Run: headless pygame with SDL's dummy video driver; simulated clock (each Clock.tick advances the game by its frame time, no real sleeping); random seed 0; keys injected as events and as key.get_pressed() state; no mouse input.
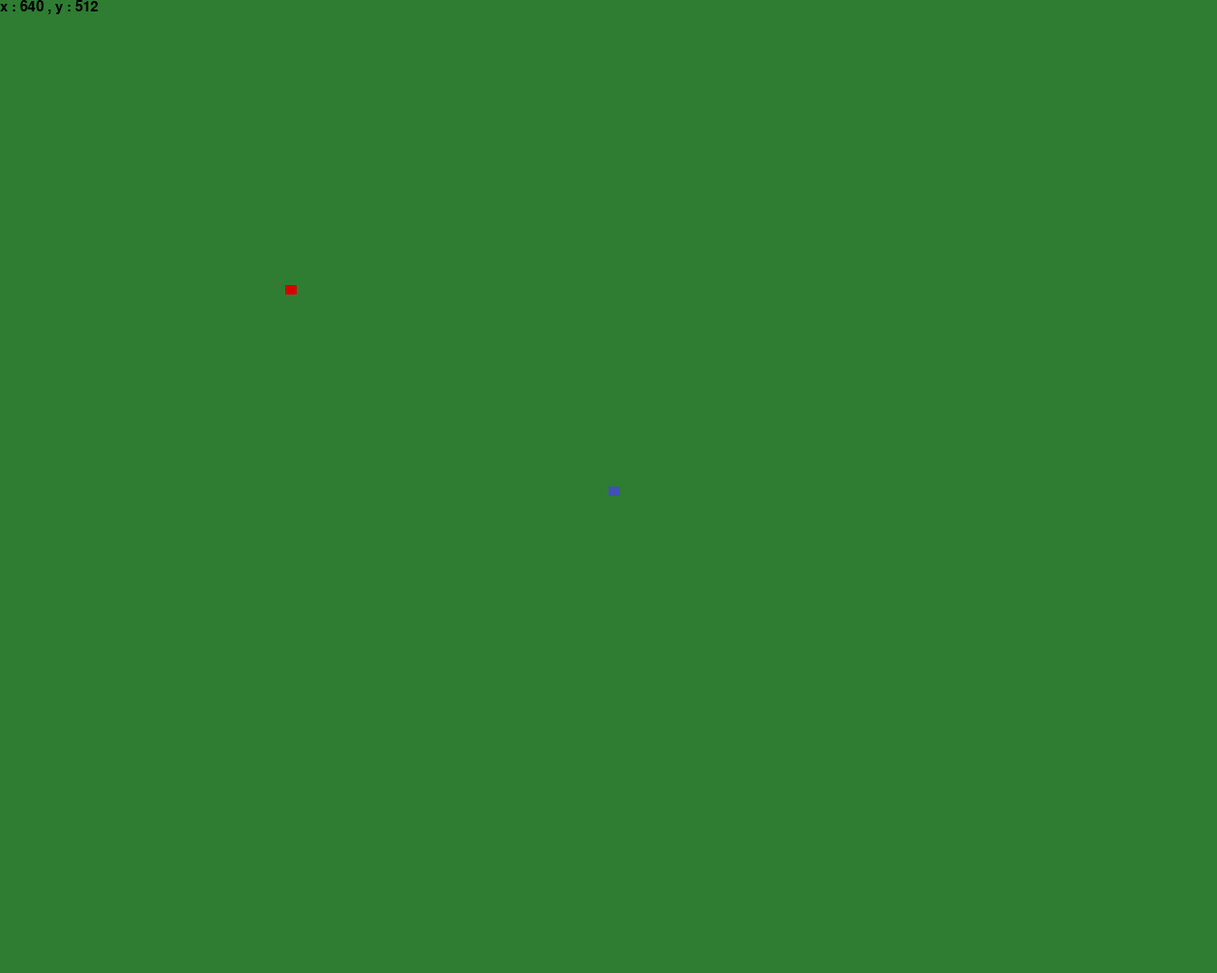
Frame 1 of 4 · flips 1–60 · no input
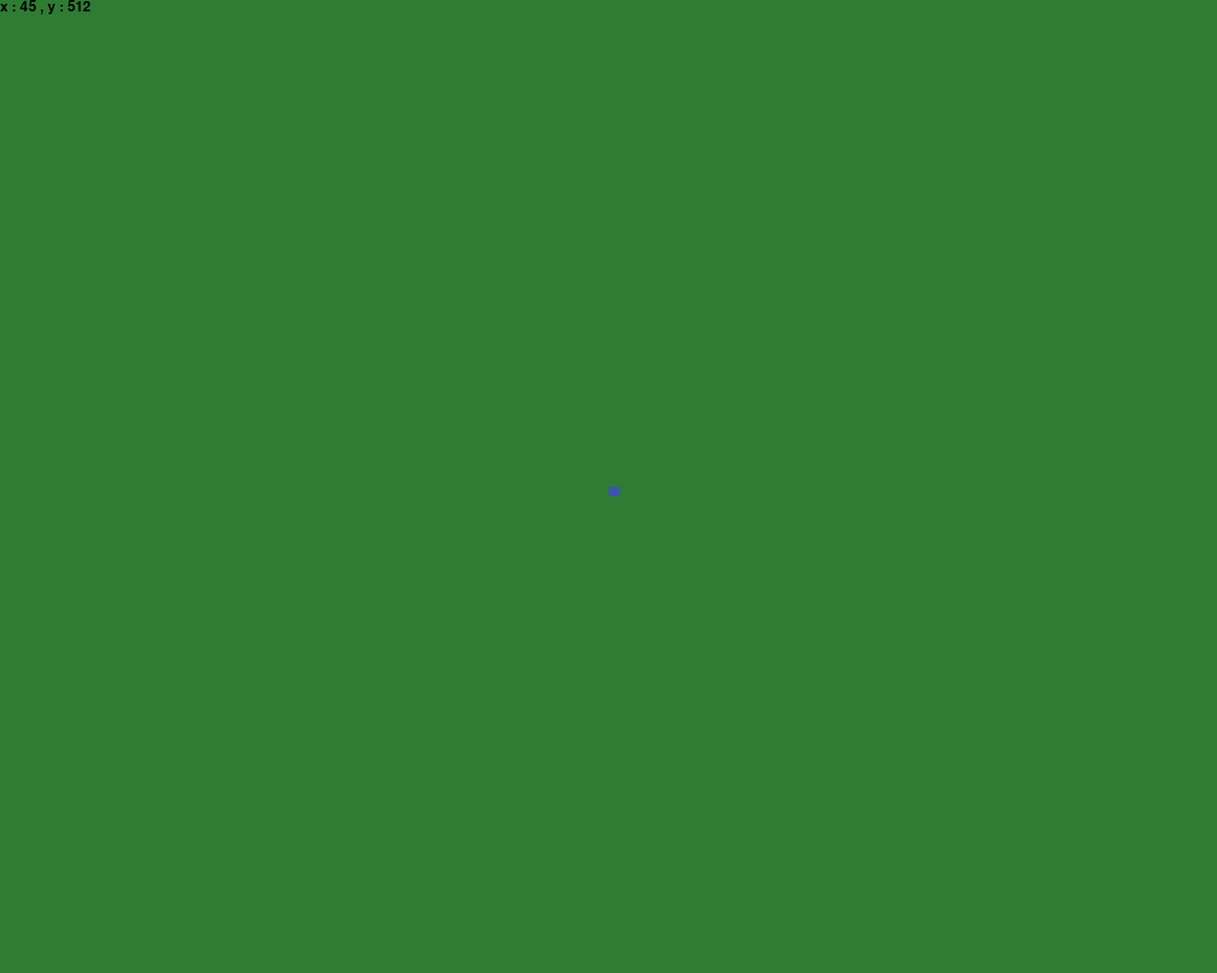
Frame 2 of 4 · flips 61–180 · tapped SPACE, RETURN · held RIGHT (→), D
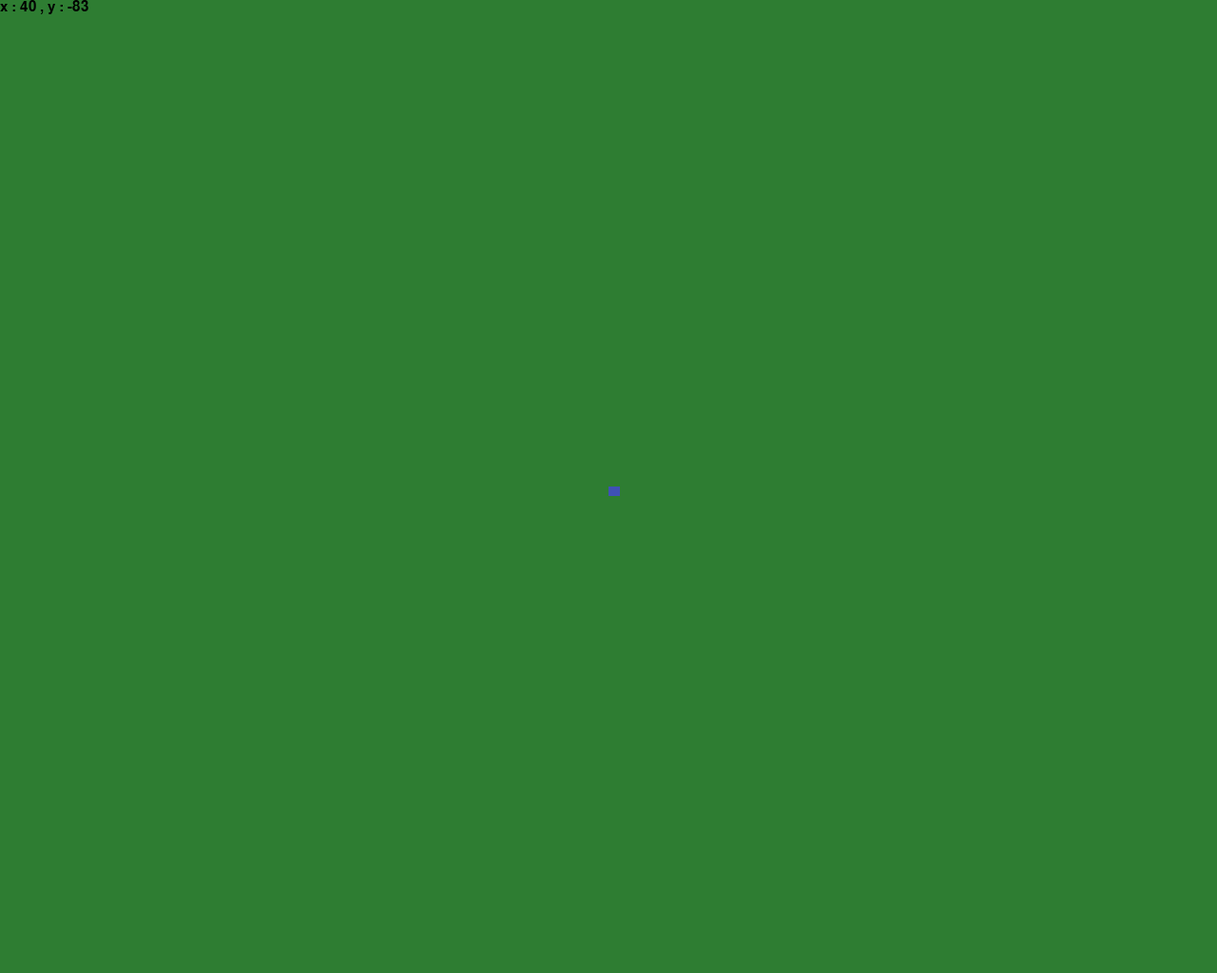
Frame 3 of 4 · flips 181–300 · held DOWN (↓), S
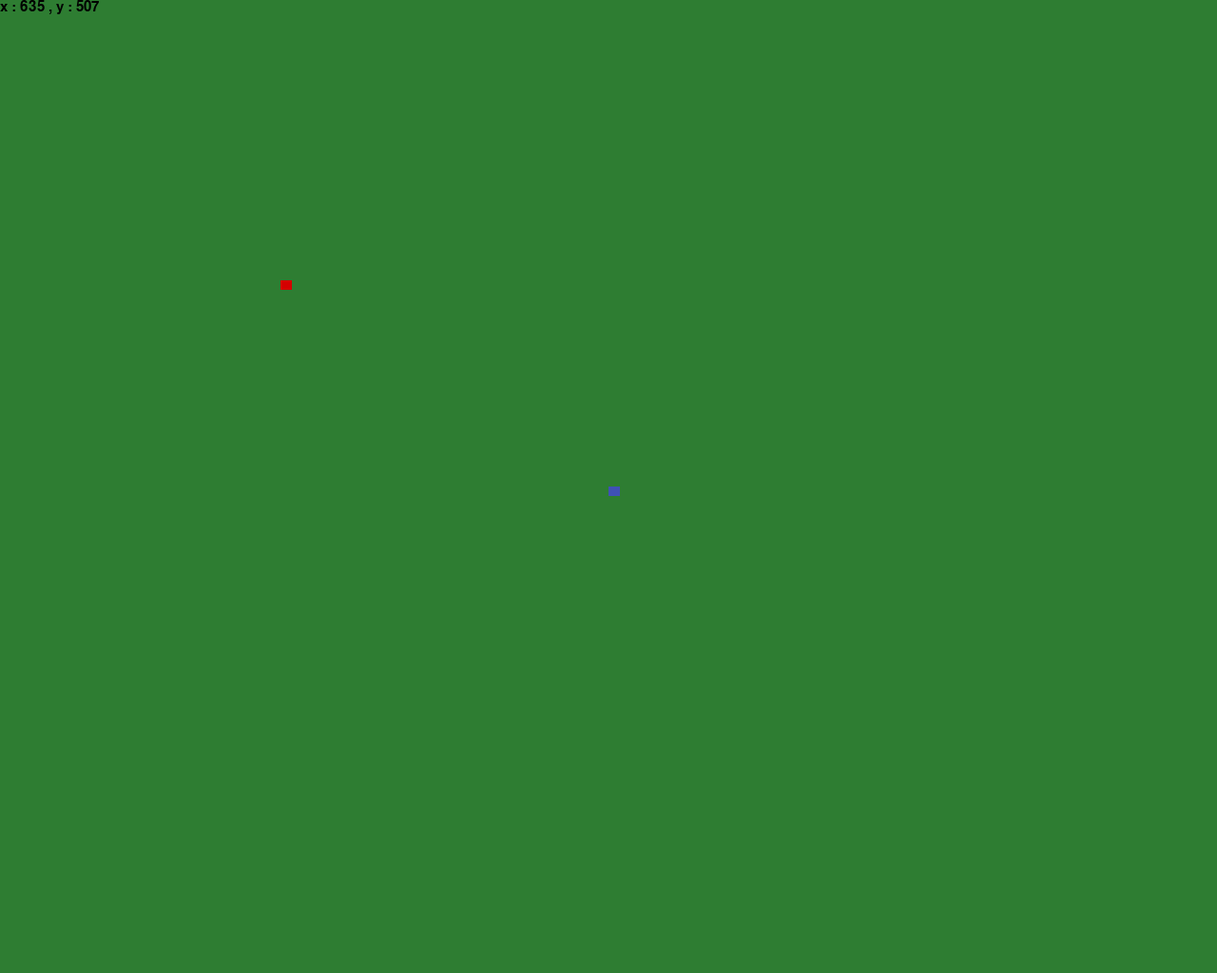
Frame 4 of 4 · flips 301–420 · held LEFT (←), A, UP (↑), W

The pygame program that drew these frames:

import pygame

'INIT'

pygame.init()
pygame.display.init()
pygame.font.init()

'CONSTANT'

# DELAY
delay = 30

# RUN LOOP
GameRun = True

# WINDOW
WinWidth , WinHeight = 1280, 1024
window = pygame.display.set_mode((WinWidth, WinHeight))

# ME
MeWidth , MeHeight = WinWidth//100, WinHeight//100
MeX , MeY = WinWidth//2, WinHeight//2
x , y = MeX, MeY
me = pygame.Surface((MeWidth, MeHeight))
me.fill((63,81,181))
MeSpeed = 5

# TEXT
FontXY = pygame.font.Font(None , 22)
FontX, FontY = 0, 0
TextCoordinates = FontXY.render('x : ' + str(MeX) + ' , y : ' + str(MeY) , True , (0,0,0))


# TEST
TestWidth , TestHeight = WinWidth//100, WinHeight//100
TestX , TestY = 300, 300
test = pygame.Surface((TestWidth , TestHeight))
test.fill((213,0,0))
test2 = pygame.Surface((TestWidth, TestHeight))
test2.fill((221,44,0))
Test2X , Test2Y = -TestX, -TestY

# def drawTree():


'MAINLOOP'

while GameRun:
    pygame.display.update()
    pygame.time.delay(delay)
    window.fill((46,125,50))
    window.blit(me, (MeX, MeY))
    window.blit(test, (TestX, TestY))
    window.blit(TextCoordinates , (FontX, FontY))
    window.blit(test2 , (Test2X, Test2Y))
    for event in pygame.event.get():
        if event.type == pygame.QUIT:
            GameRun = False

    keys = pygame.key.get_pressed()

    if keys[pygame.K_w]:
        y += MeSpeed
        TextCoordinates = FontXY.render('x : ' + str(x) + ' , y : ' + str(y) , True , (0,0,0))
        Test2Y += MeSpeed
        TestY += MeSpeed
    if keys[pygame.K_d]:
        x -= MeSpeed
        TextCoordinates = FontXY.render('x : ' + str(x) + ' , y : ' + str(y), True, (0, 0, 0))
        Test2X -= MeSpeed
        TestX -= MeSpeed
    if keys[pygame.K_s]:
        y -= MeSpeed
        TextCoordinates = FontXY.render('x : ' + str(x) + ' , y : ' + str(y), True, (0, 0, 0))
        Test2Y -= MeSpeed
        TestY -= MeSpeed
    if keys[pygame.K_a]:
        x += MeSpeed
        TextCoordinates = FontXY.render('x : ' + str(x) + ' , y : ' + str(y), True, (0, 0, 0))
        Test2X += MeSpeed
        TestX += MeSpeed
